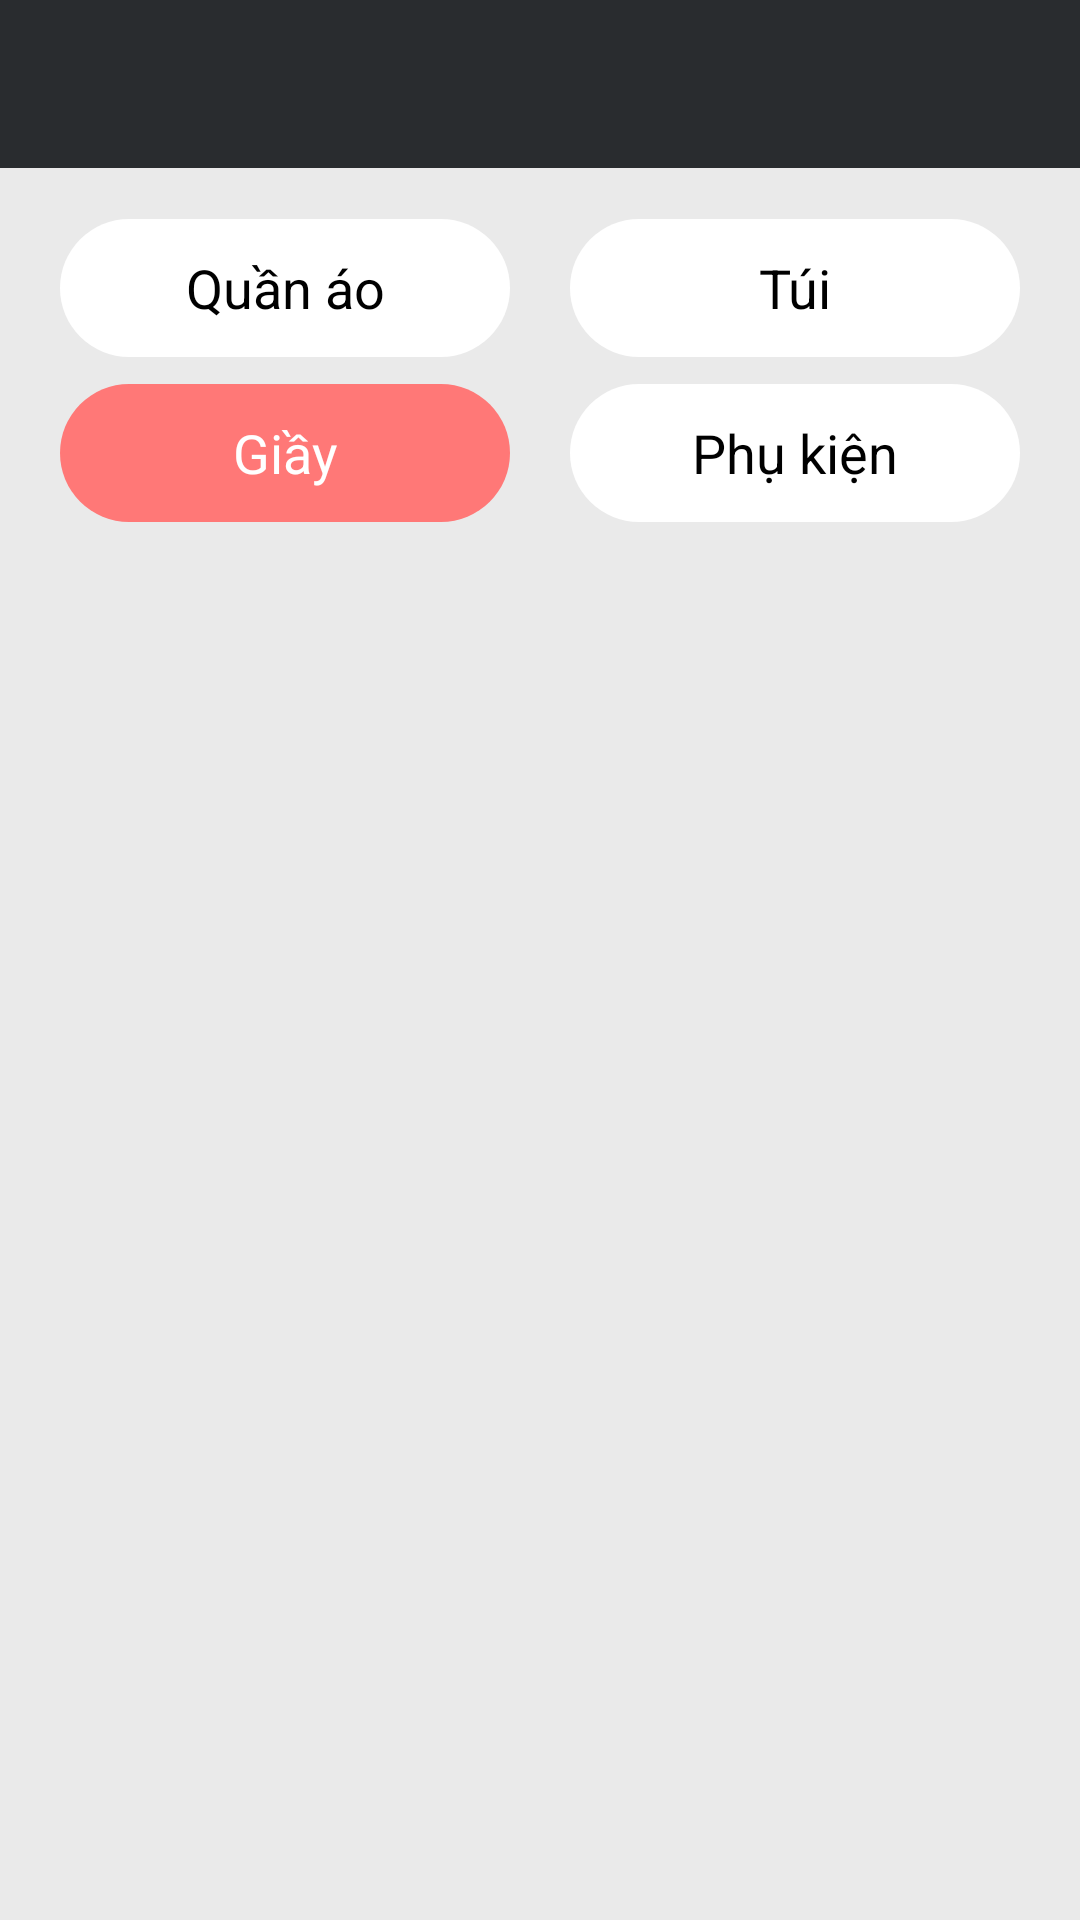

This screen was rendered from an Android layout file. Write that file and the resources it references.
<!-- AndroidManifest.xml: application theme Theme.H2TShop -->
<!-- res/layout/activity_shop_shoes.xml -->
<?xml version="1.0" encoding="utf-8"?>
<LinearLayout xmlns:android="http://schemas.android.com/apk/res/android"
    android:layout_width="match_parent"
    android:layout_height="match_parent"
    xmlns:tools="http://schemas.android.com/tools"
    xmlns:app="http://schemas.android.com/apk/res-auto"
    android:orientation="vertical"
    android:theme="@style/Theme.H2TShop"
    android:background="@color/background_b"
    tools:context=".activity.ShopShoesActivity">
  <androidx.appcompat.widget.Toolbar
      android:id="@+id/toolbarShopShoes"
      android:layout_width="match_parent"
      android:layout_height="wrap_content"
      android:background="#292C2F"
      app:titleTextColor="@color/white"
      />
  <LinearLayout
      android:layout_width="match_parent"
      android:layout_height="wrap_content"
      android:padding="8dp"
      android:orientation="vertical">
    <LinearLayout
        android:gravity="center"
        android:layout_width="match_parent"
        android:layout_height="64dp">
      <TextView
          android:id="@+id/quanAo"
          android:layout_width="150dp"
          android:layout_height="46dp"
          android:text="@string/clothes"
          android:gravity="center"
          android:textSize="18sp"
          android:textColor="@color/black"
          android:background="@drawable/button_white"/>
      <TextView
          android:layout_marginStart="20dp"
          android:id="@+id/tui"
          android:layout_width="150dp"
          android:layout_height="46dp"
          android:text="@string/bag"
          android:textColor="@color/black"
          android:gravity="center"
          android:textSize="18sp"
          android:background="@drawable/button_white"/>
    </LinearLayout>
    <LinearLayout
        android:gravity="center"
        android:layout_width="match_parent"
        android:layout_height="wrap_content">
      <TextView
          android:layout_width="150dp"
          android:layout_height="46dp"
          android:text="@string/shoes"
          android:gravity="center"
          android:textColor="@color/white"
          android:background="@drawable/button_red"
          android:textSize="18sp" />
      <TextView
          android:id="@+id/phuKien"
          android:layout_marginStart="20dp"
          android:layout_width="150dp"
          android:layout_height="46dp"
          android:text="@string/jewelry"
          android:gravity="center"
          android:textSize="18sp"
          android:textColor="@color/black"
          android:background="@drawable/button_white"/>
    </LinearLayout>
  </LinearLayout>
  <GridView
      android:id="@+id/grvShoes"
      android:layout_width="match_parent"
      android:layout_height="match_parent"
      android:padding="16dp"
      android:numColumns="2"
      android:verticalSpacing="10dp"
      android:horizontalSpacing="10dp"/>

</LinearLayout>
<!-- resources referenced by this layout -->
<resources>
  <color name="background_b">#eaeaea</color>
  <color name="black">#FF000000</color>
  <color name="white">#FFFFFFFF</color>
  <!-- drawable button_red (drawable) -->
  <?xml version="1.0" encoding="utf-8"?>
  <shape
      xmlns:android="http://schemas.android.com/apk/res/android"
      android:shape="rectangle">
  
      
      <solid
          android:color="#FF7877" >
      </solid>
  
  
  
  
      
      <padding
          android:left="5dp"
          android:top="5dp"
          android:right="5dp"
          android:bottom="5dp" >
      </padding>
  
      
      <corners
          android:radius="64dp" >
      </corners>
  
  </shape>
  <!-- drawable button_white (drawable-v24) -->
  <?xml version="1.0" encoding="utf-8"?>
  <shape
      xmlns:android="http://schemas.android.com/apk/res/android"
      android:shape="rectangle">
  
      
      <solid
          android:color="#FFFFFF" >
      </solid>
  
  
  
  
      
      <padding
          android:left="5dp"
          android:top="5dp"
          android:right="5dp"
          android:bottom="5dp" >
      </padding>
  
      
      <corners
          android:radius="64dp" >
      </corners>
  
  </shape>
  <string name="bag">Túi</string>
  <string name="clothes">Quần áo</string>
  <string name="jewelry">Phụ kiện</string>
  <string name="shoes">Giầy</string>
  <style name="Theme.H2TShop" parent="Theme.MaterialComponents.DayNight.NoActionBar">
          
          <item name="colorPrimary">@color/den</item>
          <item name="colorPrimaryVariant">@color/den</item>
          <item name="colorOnPrimary">@color/white</item>
          
          <item name="colorSecondary">@color/teal_200</item>
          <item name="colorSecondaryVariant">@color/teal_700</item>
          <item name="colorOnSecondary">@color/white</item>
  
          
          
          <item name="colorControlActivated">@color/white</item>
  
          
          <item name="android:statusBarColor" tools:targetApi="l">?attr/colorPrimaryVariant</item>
          
      </style>
  <color name="den">#292C2F</color>
  <color name="teal_200">#FF03DAC5</color>
  <color name="teal_700">#FF018786</color>
</resources>
